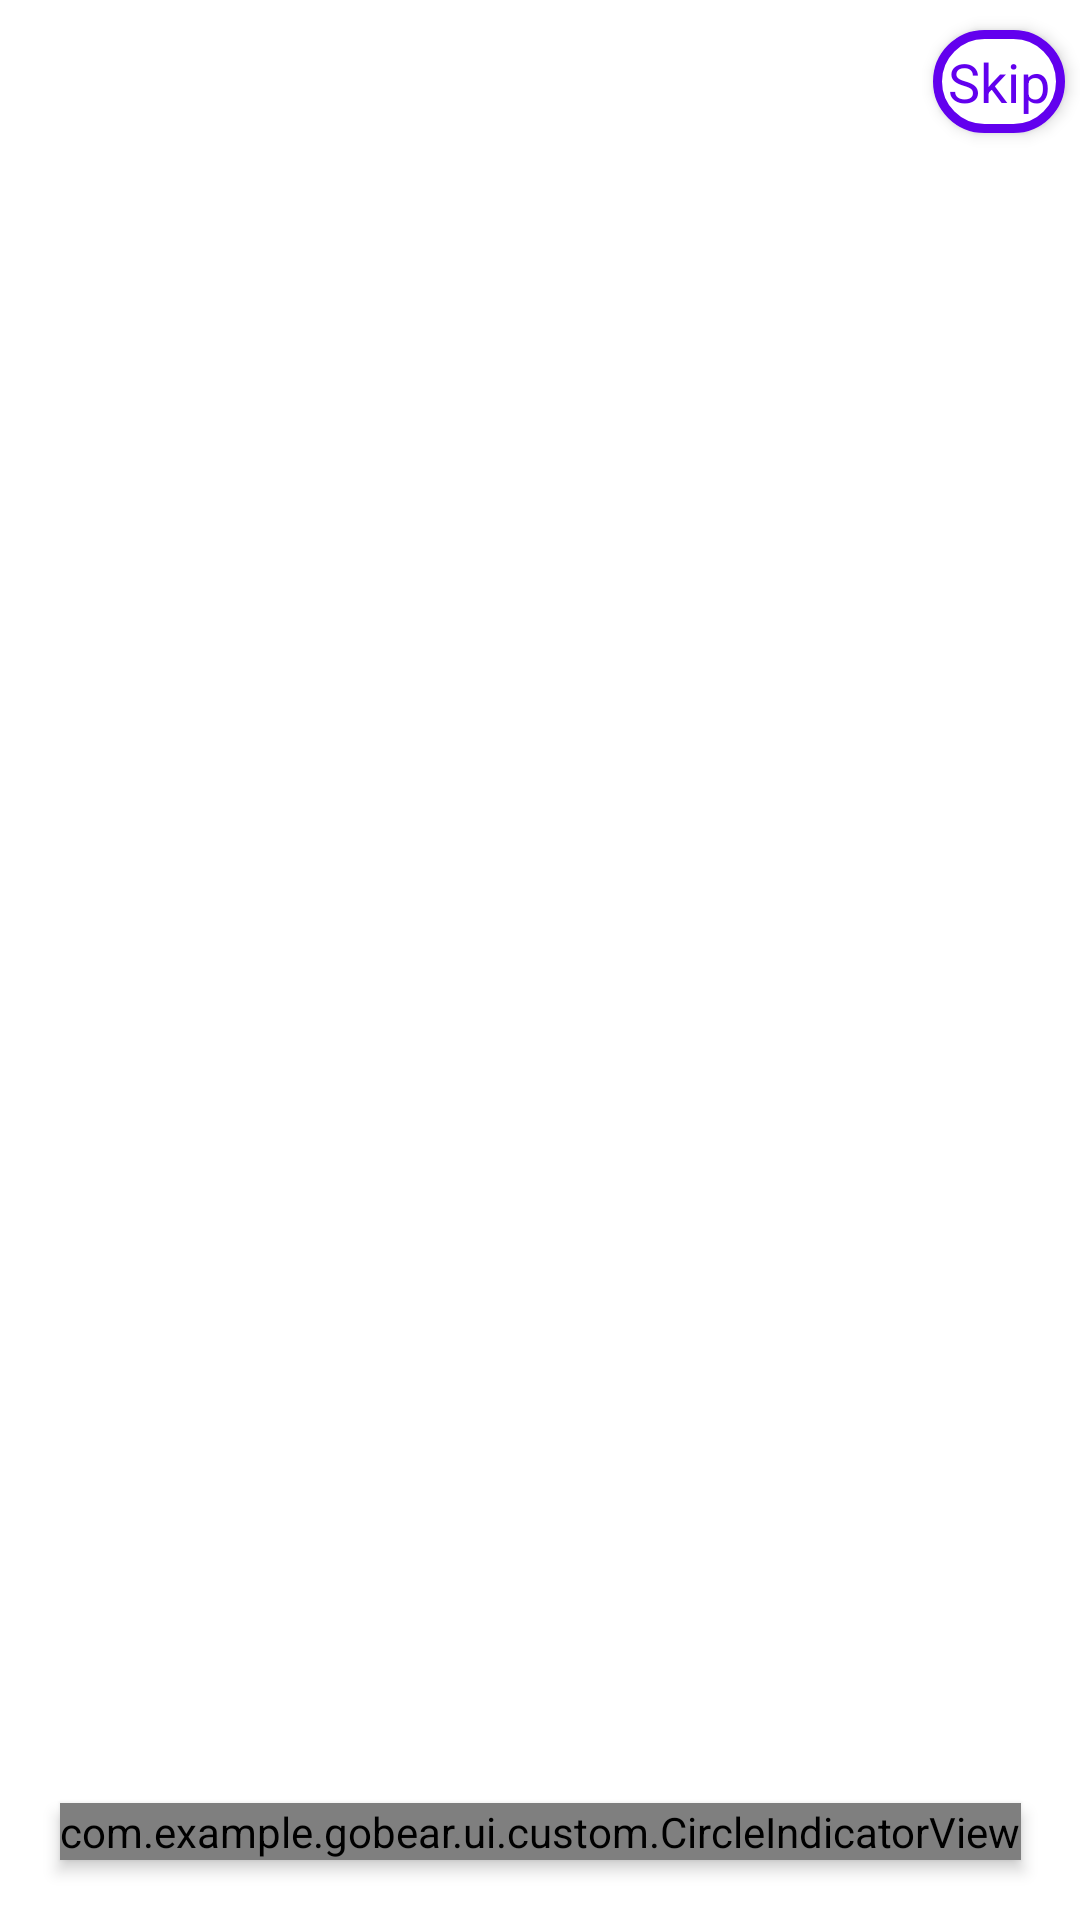

Android layout source for this screen:
<!-- AndroidManifest.xml: application theme AppTheme -->
<!-- res/layout/activity_walkthrough.xml -->
<?xml version="1.0" encoding="utf-8"?>
<android.support.constraint.ConstraintLayout
    xmlns:android="http://schemas.android.com/apk/res/android"
    xmlns:app="http://schemas.android.com/apk/res-auto"
    android:layout_width="match_parent"
    android:layout_height="match_parent">

    <android.support.v4.view.ViewPager
        android:id="@+id/vp_pager"
        android:layout_width="match_parent"
        android:layout_height="match_parent"
        app:layout_constraintLeft_toLeftOf="parent"
        app:layout_constraintRight_toRightOf="parent"
        app:layout_constraintTop_toTopOf="parent"
        app:layout_constraintBottom_toBottomOf="parent" />

    <com.example.gobear.ui.custom.CircleIndicatorView
        android:id="@+id/circle_indicator_view"
        android:layout_width="wrap_content"
        android:layout_height="wrap_content"
        app:layout_constraintBottom_toBottomOf="parent"
        app:layout_constraintEnd_toEndOf="parent"
        app:layout_constraintStart_toStartOf="parent"
        android:layout_marginBottom="@dimen/padding_large"
        android:elevation="3dp"/>

    <TextView
        android:id="@+id/btn_skip"
        android:layout_width="wrap_content"
        android:layout_height="wrap_content"
        app:layout_constraintTop_toTopOf="parent"
        app:layout_constraintEnd_toEndOf="parent"
        android:layout_marginTop="@dimen/padding_medium"
        android:layout_marginEnd="@dimen/padding_small"
        android:padding="@dimen/padding_small"
        android:background="@drawable/btn_bg_round"
        android:text="@string/skip"
        android:textColor="@color/colorPrimary"
        android:textSize="@dimen/txt_large"
        android:elevation="3dp"/>
</android.support.constraint.ConstraintLayout>
<!-- resources referenced by this layout -->
<resources>
  <dimen name="padding_large">20dp</dimen>
  <dimen name="padding_medium">10dp</dimen>
  <dimen name="padding_small">5dp</dimen>
  <dimen name="txt_large">18sp</dimen>
  <!-- drawable btn_bg_round (drawable) -->
  <?xml version="1.0" encoding="utf-8"?>
  <shape xmlns:android="http://schemas.android.com/apk/res/android"
      android:shape="rectangle">
      <solid android:color="@android:color/white" />
      <corners android:radius="20dp" />
      <stroke android:color="@color/colorPrimary" android:width="3dp" />
  </shape>
  <string name="skip">Skip</string>
  <style name="AppTheme" parent="Theme.AppCompat.Light.NoActionBar">
          
          <item name="colorPrimary">@color/colorPrimary</item>
          <item name="colorPrimaryDark">@color/colorPrimaryDark</item>
          <item name="colorAccent">@color/colorAccent</item>
          <item name="android:textCursorDrawable">@null</item>
          <item name="android:textColor">@color/colorPrimary</item>
          <item name="android:textColorHint">@color/colorAccent</item>
          <item name="android:windowBackground">@android:color/white</item>
          <item name="android:windowContentOverlay">@null</item>
          <item name="android:windowFullscreen">true</item>
          <item name="android:statusBarColor" tools:targetApi="lollipop">@color/colorPrimary</item>
          <item name="android:windowLightStatusBar" tools:targetApi="m">true</item>
      </style>
  <!-- not gathered from this repository: default colours our renderer supplied (Android Studio template values) -->
  <color name="colorPrimary">#FF6200EE</color>
  <color name="colorPrimaryDark">#FF3700B3</color>
  <color name="colorAccent">#FF03DAC5</color>
</resources>
